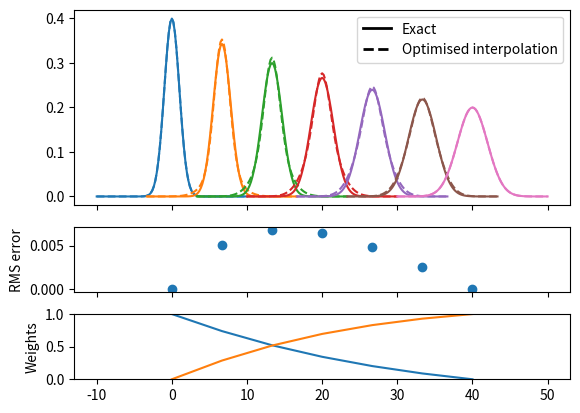

Write the Python code that produced this figure.
from __future__ import (absolute_import, division, print_function, unicode_literals)

import numpy as np
from scipy.optimize import curve_fit
import matplotlib.pyplot as plt
from matplotlib.lines import Line2D

def gaussian(x, sigma=2, center=0):
    g = np.exp(-0.5 * ((x - center) / sigma)**2) / (sigma * np.sqrt(2 * np.pi))
    return g

margin = 0.05

def plot_optimised_interp(sigma_max=4):
    g1_center = 0
    g2_center = 40
    sigma_min = 1

    x = np.linspace(-10, 10, 101)
    npts = 7

    fig, [ax1, ax2, ax3] = plt.subplots(nrows=3,
                                        sharex=True,
                                        gridspec_kw={
                                            'height_ratios': [3, 1, 1]})
    mix1_list, mix2_list = [], []

    def gaussian_mix(x, w1, w2):
        """Return a linear combination of two Gaussians with weights"""
        return (w1 * gaussian(x, sigma=sigma_min)
                + w2 * gaussian(x, sigma=sigma_max))


    for sigma, color in zip(np.linspace(sigma_min, sigma_max, npts),
                            ['C0', 'C1', 'C2', 'C3', 'C4', 'C5', 'C6']):
        ydata = gaussian(x, sigma=sigma)
        (mix1, mix2), _ = curve_fit(gaussian_mix, x, ydata, p0=[0.5, 0.5])

        x_offset = (g1_center
                    + ((sigma - sigma_min)
                       * (g2_center - g1_center) / (sigma_max - sigma_min)))
        actual = gaussian(x, sigma=sigma)
        est = gaussian_mix(x, mix1, mix2)
        rms = np.sqrt(np.mean((actual - est)**2))
        ax1.plot(x + x_offset, actual, color=color)
        ax1.plot(x + x_offset, est, color=color, linestyle='--')
        ax2.plot([x_offset], [rms], 'o', c='C0')

        mix1_list.append(mix1)
        mix2_list.append(mix2)


    custom_lines = [Line2D([0], [0], color='k', linestyle='-', lw=2),
                    Line2D([0], [0], color='k', linestyle='--', lw=2)]

    ax1.legend(custom_lines, ['Exact', 'Optimised interpolation'])

    ax2.set_ylabel('RMS error')

    ax3.plot(np.linspace(g1_center, g2_center, npts), mix1_list)
    ax3.plot(np.linspace(g1_center, g2_center, npts), mix2_list)
    ax3.set_ylabel('Weights')
    ax3.set_ylim([0, 1])

plot_optimised_interp(sigma_max=2)